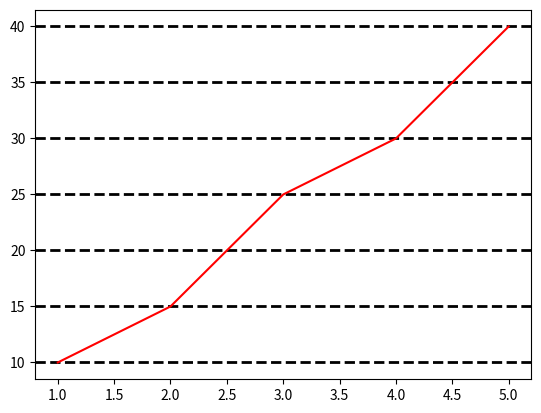

Recreate this plot in Python.
import numpy as np
import matplotlib.pyplot as plt
x=np.array([1,2,3,4,5])
y=np.array([10,15,25,30,40])
plt.grid(axis='y',linewidth=2,color='black',linestyle='dashed')
# plt.grid()
plt.plot(x,y,color="red")
plt.show()
